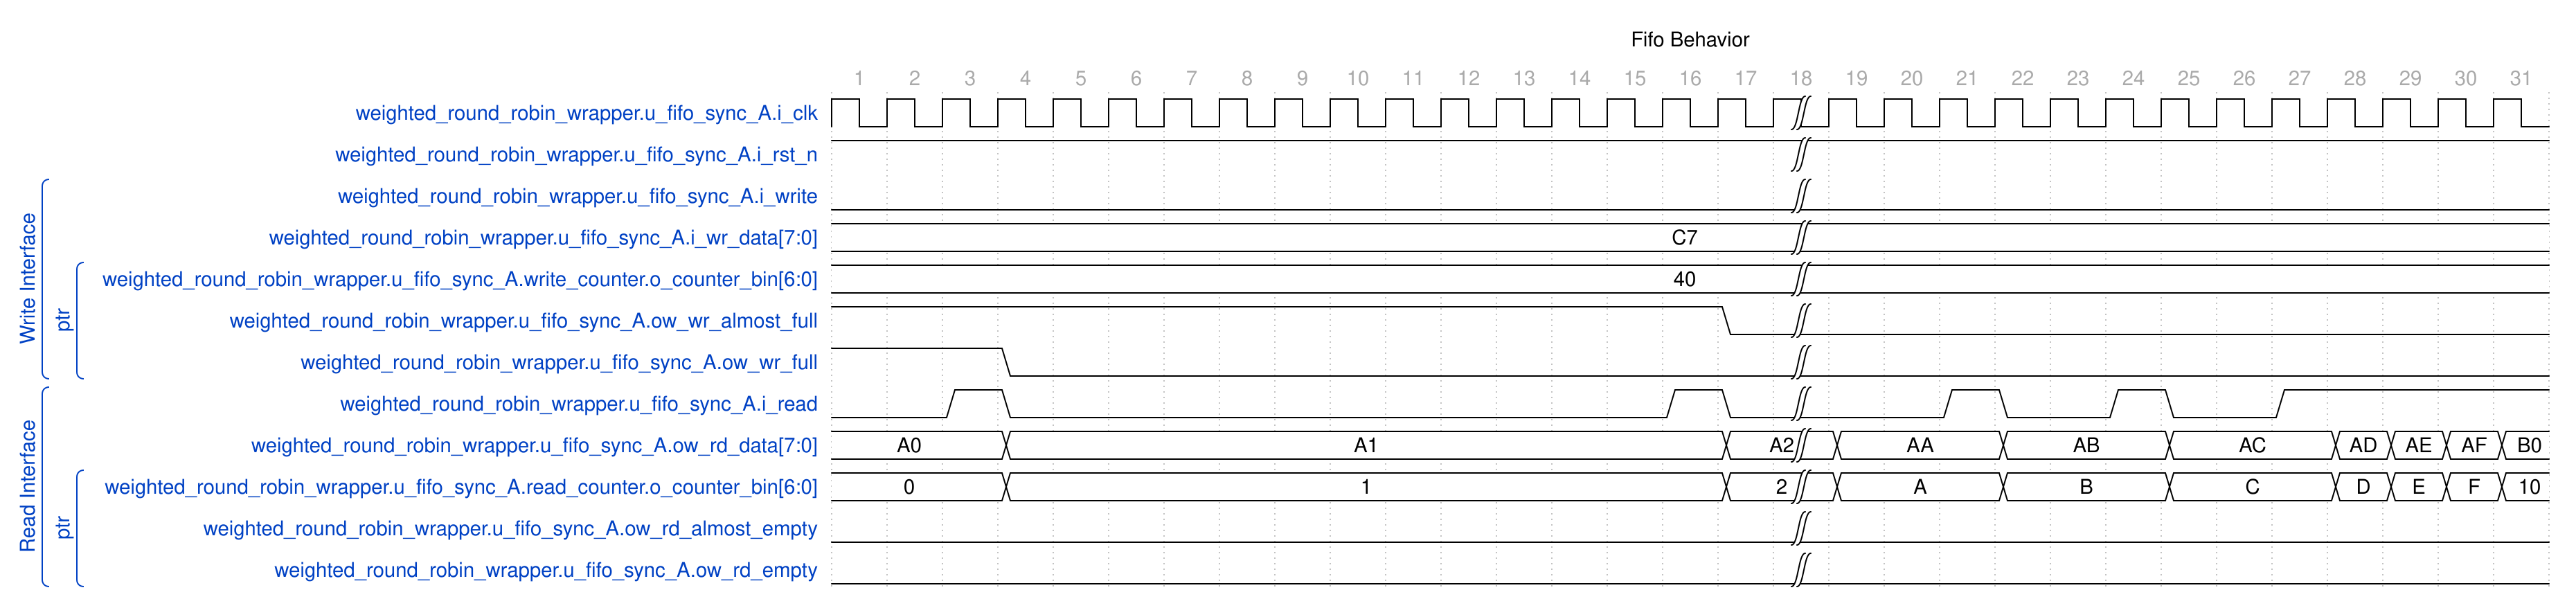

Write the WaveJSON whose rendering is this waveform diagram.

{
    "head": {
        "text": "Fifo Behavior",
        "tock": 1
    },
    "signal": [
            {
                "name": "weighted_round_robin_wrapper.u_fifo_sync_A.i_clk",
                "wave": "ppppppppppppppppp|ppppppppppppp",
                "data": [],
                "phase": 0,
                "period": 1.0
            },
            {
                "name": "weighted_round_robin_wrapper.u_fifo_sync_A.i_rst_n",
                "wave": "1................|.............",
                "data": [],
                "phase": 0
            },
        [
            "Write Interface",
            {
                "name": "weighted_round_robin_wrapper.u_fifo_sync_A.i_write",
                "wave": "0................|.............",
                "data": [],
                "phase": 0
            },
            {
                "name": "weighted_round_robin_wrapper.u_fifo_sync_A.i_wr_data[7:0]",
                "wave": "=................|.............",
                "data": [
                    "C7"
                ],
                "phase": 0
            },
        [
            "ptr",
            {
                "name": "weighted_round_robin_wrapper.u_fifo_sync_A.write_counter.o_counter_bin[6:0]",
                "wave": "=................|.............",
                "data": [
                    "40"
                ],
                "phase": 0
            },
            {
                "name": "weighted_round_robin_wrapper.u_fifo_sync_A.ow_wr_almost_full",
                "wave": "1...............0|.............",
                "data": [],
                "phase": 0
            },
            {
                "name": "weighted_round_robin_wrapper.u_fifo_sync_A.ow_wr_full",
                "wave": "1..0.............|.............",
                "data": [],
                "phase": 0
            },
        ]],
        [
            "Read Interface",
            {
                "name": "weighted_round_robin_wrapper.u_fifo_sync_A.i_read",
                "wave": "0.10...........10|..10.10.1....",
                "data": [],
                "phase": 0
            },
            {
                "name": "weighted_round_robin_wrapper.u_fifo_sync_A.ow_rd_data[7:0]",
                "wave": "=..=............=|=..=..=..====",
                "data": [
                    "A0",
                    "A1",
                    "A2",
                    "AA",
                    "AB",
                    "AC",
                    "AD",
                    "AE",
                    "AF",
                    "B0"
                ],
                "phase": 0
            },
        [
            "ptr",
            {
                "name": "weighted_round_robin_wrapper.u_fifo_sync_A.read_counter.o_counter_bin[6:0]",
                "wave": "=..=............=|=..=..=..====",
                "data": [
                    "0",
                    "1",
                    "2",
                    "A",
                    "B",
                    "C",
                    "D",
                    "E",
                    "F",
                    "10"
                ],
                "phase": 0
            },
            {
                "name": "weighted_round_robin_wrapper.u_fifo_sync_A.ow_rd_almost_empty",
                "wave": "0................|.............",
                "data": [],
                "phase": 0
            },
            {
                "name": "weighted_round_robin_wrapper.u_fifo_sync_A.ow_rd_empty",
                "wave": "0................|.............",
                "data": [],
                "phase": 0
            }
        ]]
    ],
    "config": {
        "hscale": 1
    }
}